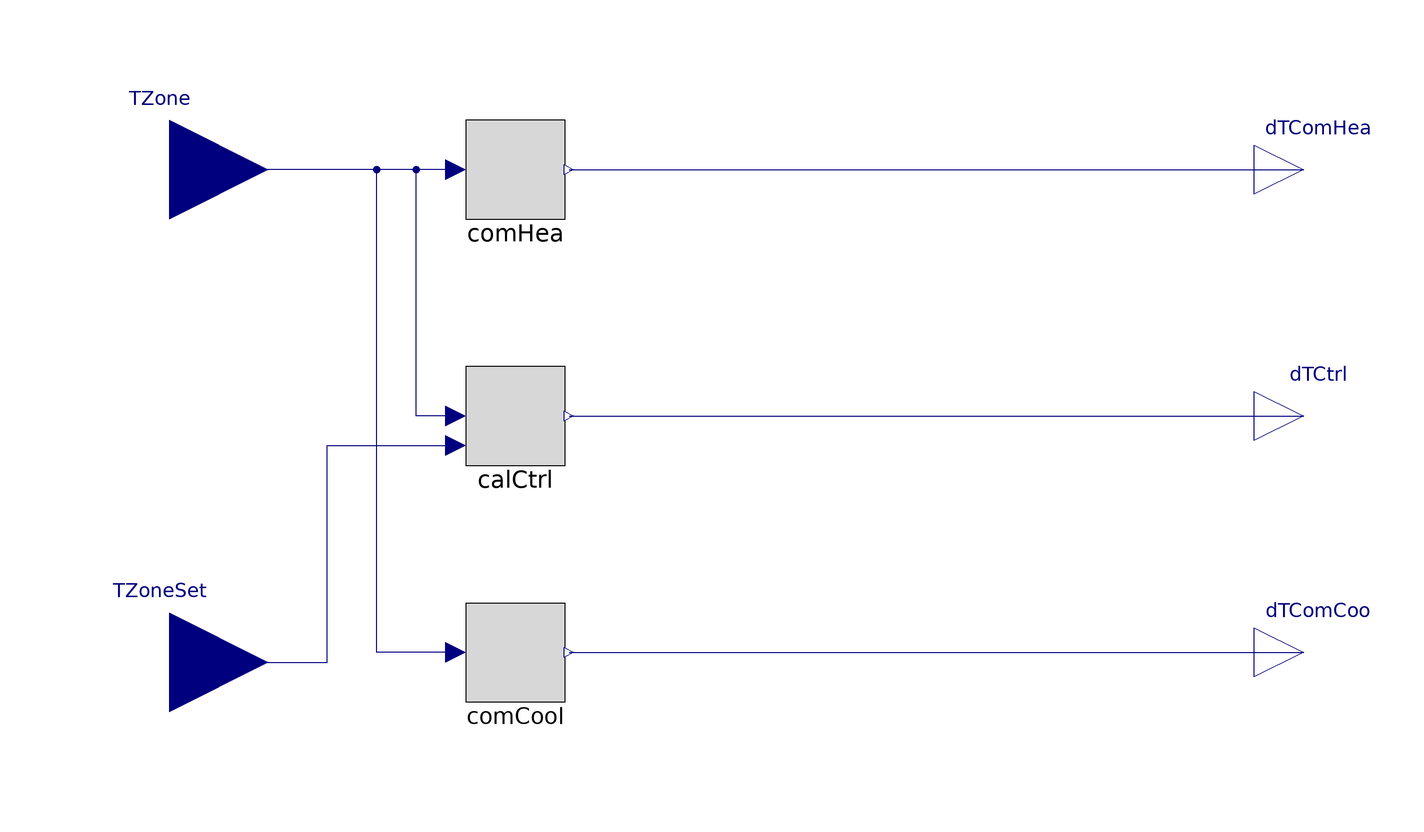

Above is the diagram view of the following Modelica model: its components placed by their Placement annotations and its connect equations drawn as lines.

model ZoneTemperature "Model for temperature KPIs relevant for a single zone"
  parameter Modelica.Units.SI.TemperatureDifference dTComfort=2
    "Temperature difference to room set temperature at which the comfort is still acceptable";
  parameter Modelica.Units.SI.Temperature TSetZone_nominal "Nominal room set temperature";
  parameter Boolean with_heating=true "=false to disable heating comfort calculation";
  parameter Boolean with_cooling=true "=false to disable cooling comfort calculation";

  parameter Modelica.Units.SI.Time resetTimeKPIs = 0
    "Simulation time where KPI integrals are reset to zero"
    annotation(Dialog(tab="Advanced"));

  Utilities.KPIs.ComfortCalculator comHea(TComBou=TSetZone_nominal - dTComfort,
      for_heating=true, final resetTimeKPIs=resetTimeKPIs) if with_heating
                        "Comfort calculator room temperature for heating"
    annotation (Placement(transformation(extent={{-60,40},{-40,60}})));
  Utilities.KPIs.ComfortCalculator comCool(TComBou=TSetZone_nominal + dTComfort,
      for_heating=false, final resetTimeKPIs=resetTimeKPIs) if with_cooling
                         "Comfort calculator room temperature for cooling"
    annotation (Placement(transformation(extent={{-60,-58},{-40,-38}})));
  Utilities.KPIs.RoomControlCalculator calCtrl(final for_heating=true, final
      dTComBou=0, final resetTimeKPIs=resetTimeKPIs) "Calculate room control quality"
    annotation (Placement(transformation(extent={{-60,-10},{-40,10}})));
  Modelica.Blocks.Interfaces.RealOutput dTComHea "K*s discomfort"
    annotation (Placement(transformation(extent={{100,40},{120,60}})));
  Modelica.Blocks.Interfaces.RealOutput dTComCoo "K*s discomfort"
    annotation (Placement(transformation(extent={{100,-58},{120,-38}})));
  Modelica.Blocks.Interfaces.RealOutput dTCtrl "K*s control deviation"
    annotation (Placement(transformation(extent={{100,-10},{120,10}})));
  Modelica.Blocks.Interfaces.RealInput TZone(unit="K")
    "Connector of Real input signal 1"
    annotation (Placement(transformation(extent={{-140,30},{-100,70}})));
  Modelica.Blocks.Interfaces.RealInput TZoneSet(unit="K")
    "Zone set temperature"
    annotation (Placement(transformation(extent={{-140,-70},{-100,-30}})));
equation
  connect(comHea.dTComSec, dTComHea)
    annotation (Line(points={{-39,50},{110,50}}, color={0,0,127}));
  connect(comCool.dTComSec, dTComCoo)
    annotation (Line(points={{-39,-48},{110,-48}}, color={0,0,127}));
  connect(calCtrl.dTComSec, dTCtrl)
    annotation (Line(points={{-39,0},{110,0}}, color={0,0,127}));
  connect(calCtrl.TZone, TZone)
    annotation (Line(points={{-62,0},{-70,0},{-70,50},{-120,50}},
                                                color={0,0,127}));
  connect(TZoneSet, calCtrl.TZoneSet) annotation (Line(points={{-120,-50},{-88,
          -50},{-88,-6},{-62,-6}},
                              color={0,0,127}));
  connect(comCool.TZone, TZone) annotation (Line(points={{-62,-48},{-78,-48},{
          -78,50},{-120,50}},
                        color={0,0,127}));
  connect(comHea.TZone, TZone) annotation (Line(points={{-62,50},{-120,50}},
                     color={0,0,127}));
  annotation (Icon(coordinateSystem(preserveAspectRatio=false), graphics={
   Rectangle(
   extent={{-100,100},{102,-100}},
   lineColor={0,0,0},
   fillColor={215,215,215},
   fillPattern=FillPattern.Solid),
  Text(
   extent={{-98,-74},{106,-170}},
   lineColor={0,0,0},
   textString="%name%")}), Diagram(coordinateSystem(preserveAspectRatio=false)),
    Documentation(info="<html>
<p><span style=\"font-family: Courier New;\">In DIN EN 15251, all temperatures below 22 &deg;C - 2 K count as discomfort. Hence the default value. If your room set temperature is lower, consider using smaller values.</span></p>
</html>"));
end ZoneTemperature;